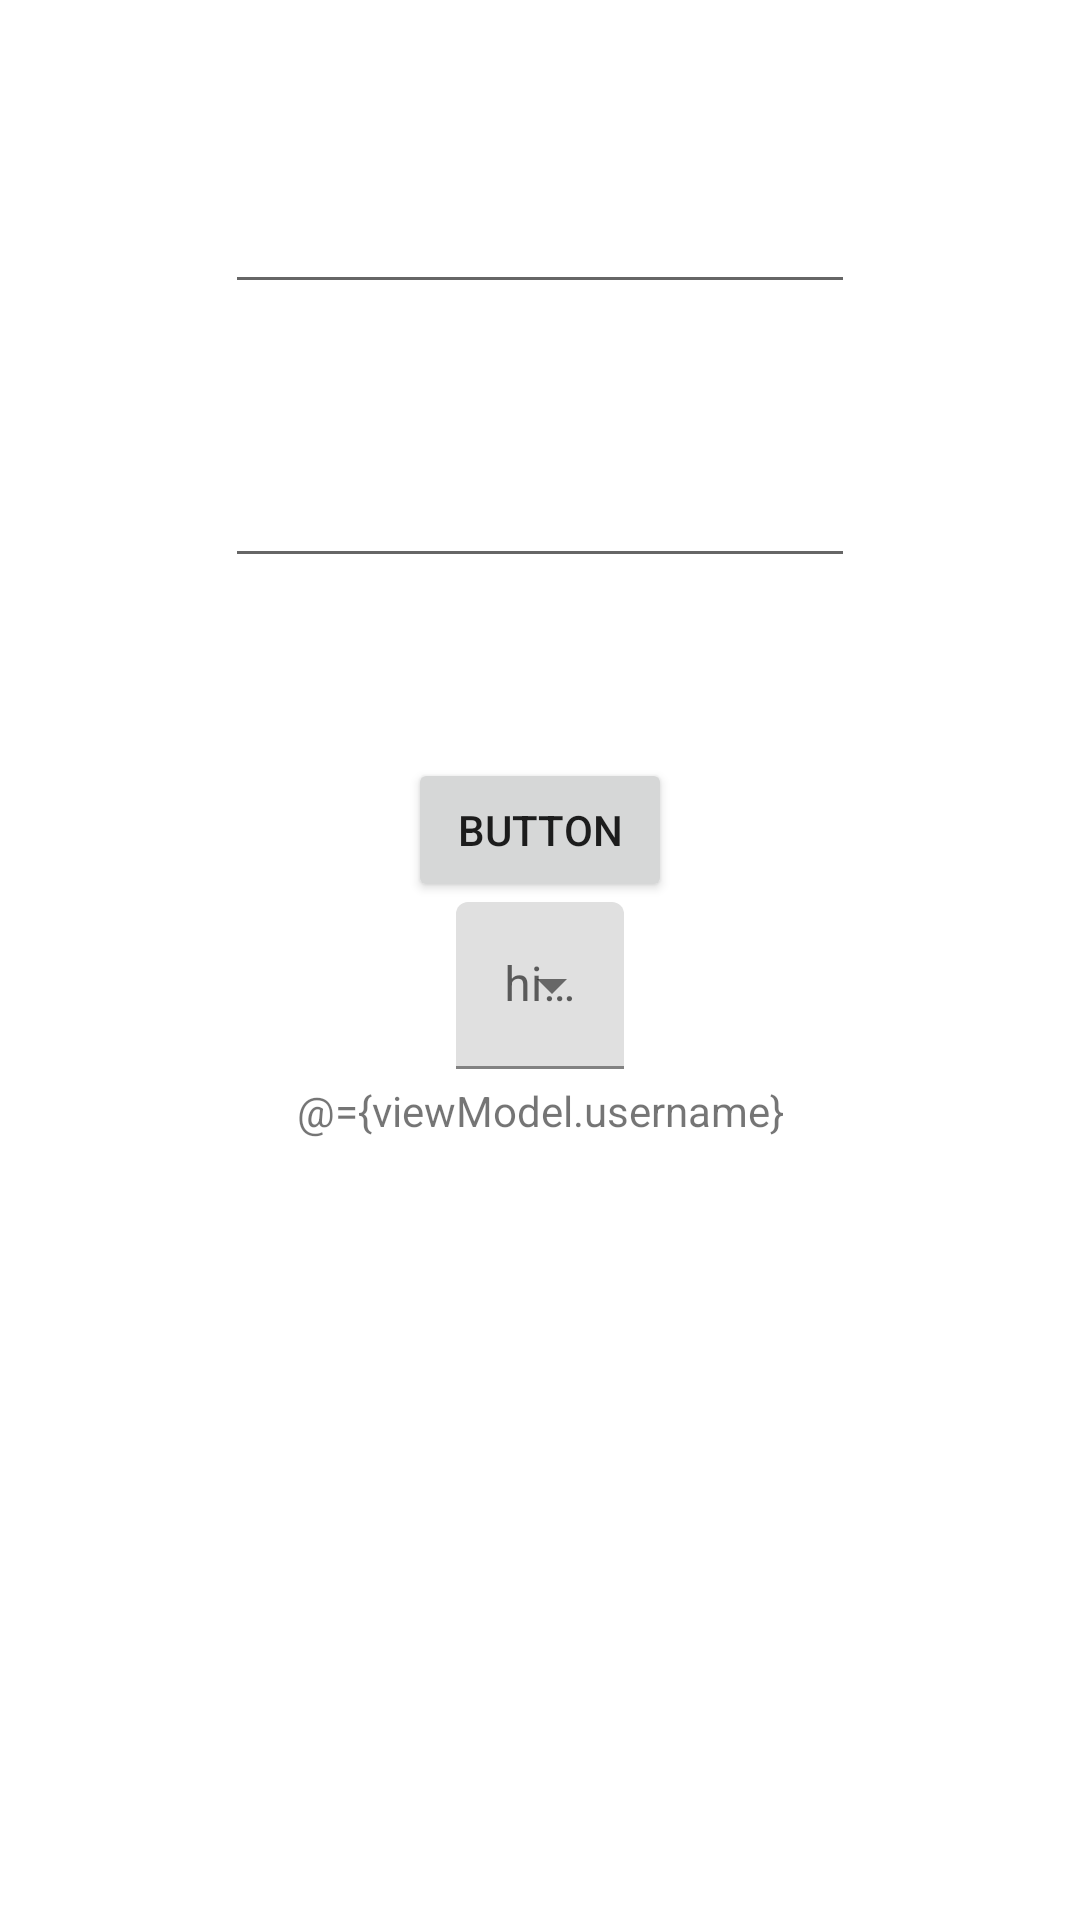

Reconstruct the res/layout file that produces this screen, plus the resources it refers to.
<!-- AndroidManifest.xml: application theme AppTheme -->
<!-- res/layout/main_fragment.xml -->
<?xml version="1.0" encoding="utf-8"?>
<layout xmlns:android="http://schemas.android.com/apk/res/android"
    xmlns:app="http://schemas.android.com/apk/res-auto"
    xmlns:tools="http://schemas.android.com/tools">
    <data>
        <variable
            name="viewModel"
            type="com.tangs.myapplication.ui.main.viewmodels.MainViewModel" />
    </data>
    <androidx.constraintlayout.widget.ConstraintLayout
        android:id="@+id/main"
        android:layout_width="match_parent"
        android:layout_height="match_parent"
        tools:context=".ui.main.MainFragment">

        <TextView
            android:id="@+id/message"
            android:layout_width="wrap_content"
            android:layout_height="wrap_content"
            android:layout_marginTop="100dp"
            android:text="@={viewModel.username}"
            app:layout_constraintBottom_toBottomOf="parent"
            app:layout_constraintEnd_toEndOf="parent"
            app:layout_constraintStart_toStartOf="parent"
            app:layout_constraintTop_toTopOf="parent" />

        <EditText
            android:id="@+id/firstname"
            android:layout_width="wrap_content"
            android:layout_height="wrap_content"
            android:layout_marginTop="60dp"
            android:ems="10"
            android:inputType="textPersonName"
            android:text=""
            app:layout_constraintEnd_toEndOf="parent"
            app:layout_constraintStart_toStartOf="parent"
            app:layout_constraintTop_toTopOf="parent" />

        <EditText
            android:id="@+id/lastname"
            android:layout_width="wrap_content"
            android:layout_height="wrap_content"
            android:layout_marginTop="50dp"
            android:ems="10"
            android:inputType="textPersonName"
            android:text=""
            app:layout_constraintEnd_toEndOf="parent"
            app:layout_constraintStart_toStartOf="parent"
            app:layout_constraintTop_toBottomOf="@+id/firstname" />

        <Button
            android:id="@+id/button"
            android:layout_width="wrap_content"
            android:layout_height="wrap_content"
            android:layout_marginTop="60dp"
            android:text="Button"
            app:layout_constraintStart_toStartOf="parent"
            app:layout_constraintEnd_toEndOf="parent"
            app:layout_constraintTop_toBottomOf="@+id/lastname" />

        <com.google.android.material.textfield.TextInputLayout
            style="@style/Widget.MaterialComponents.TextInputLayout.FilledBox.ExposedDropdownMenu"
            android:id="@+id/platforms"
            android:layout_width="wrap_content"
            android:layout_height="wrap_content"
            app:layout_constraintStart_toStartOf="parent"
            app:layout_constraintEnd_toEndOf="parent"
            app:layout_constraintTop_toBottomOf="@+id/button"
            android:hint="hint">

            <AutoCompleteTextView
                android:id="@+id/filled_exposed_dropdown"
                android:layout_width="match_parent"
                android:layout_height="wrap_content"
                android:cursorVisible="false"
                android:focusable="false"
                android:inputType="none" />

        </com.google.android.material.textfield.TextInputLayout>

        <ProgressBar
            android:id="@+id/progressBar"
            style="?android:attr/progressBarStyle"
            android:layout_width="wrap_content"
            android:layout_height="wrap_content"
            android:visibility="invisible"
            app:layout_constraintBottom_toBottomOf="parent"
            app:layout_constraintEnd_toEndOf="parent"
            app:layout_constraintStart_toStartOf="parent"
            app:layout_constraintTop_toTopOf="parent" />

    </androidx.constraintlayout.widget.ConstraintLayout>
</layout>
<!-- resources referenced by this layout -->
<resources>
  <style name="AppTheme" parent="Theme.MaterialComponents.Light.NoActionBar">
          
  
  
  
      </style>
</resources>
